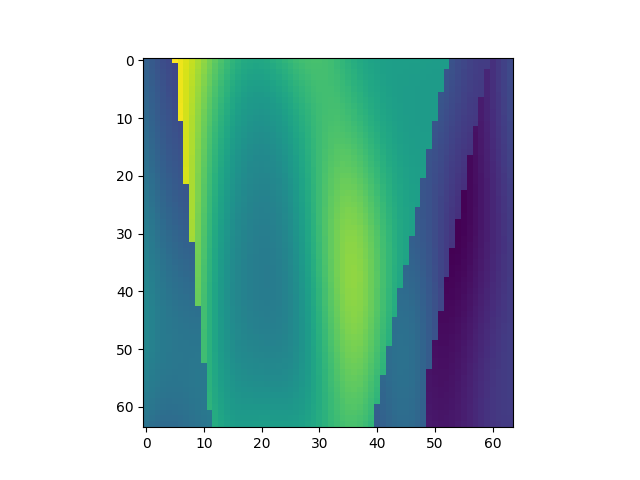

The data file committed next to this chart (first rows):
, x, y, z, IC
2560, 1, 41, 1, 1.882
2561, 1, 41, 2, 1.822
2562, 1, 41, 3, 1.766
2563, 1, 41, 4, 1.717
2564, 1, 41, 5, 1.674
2565, 1, 41, 6, 3.565
2566, 1, 41, 7, 3.508
2567, 1, 41, 8, 3.435
2568, 1, 41, 9, 3.351
2569, 1, 41, 10, 3.258
2570, 1, 41, 11, 3.16
2571, 1, 41, 12, 3.061
2572, 1, 41, 13, 2.965
2573, 1, 41, 14, 2.874
2574, 1, 41, 15, 2.792
2575, 1, 41, 16, 2.723
2576, 1, 41, 17, 2.667
2577, 1, 41, 18, 2.626
2578, 1, 41, 19, 2.601
2579, 1, 41, 20, 2.592
2580, 1, 41, 21, 2.598
2581, 1, 41, 22, 2.617
2582, 1, 41, 23, 2.647
2583, 1, 41, 24, 2.684
2584, 1, 41, 25, 2.725
2585, 1, 41, 26, 2.765
2586, 1, 41, 27, 2.803
2587, 1, 41, 28, 2.833
2588, 1, 41, 29, 2.853
2589, 1, 41, 30, 2.862
2590, 1, 41, 31, 2.859
2591, 1, 41, 32, 2.844
2592, 1, 41, 33, 2.818
2593, 1, 41, 34, 2.783
2594, 1, 41, 35, 2.742
2595, 1, 41, 36, 2.698
2596, 1, 41, 37, 2.655
2597, 1, 41, 38, 2.614
2598, 1, 41, 39, 2.579
2599, 1, 41, 40, 2.551
2600, 1, 41, 41, 2.53
2601, 1, 41, 42, 2.515
2602, 1, 41, 43, 2.507
2603, 1, 41, 44, 2.503
2604, 1, 41, 45, 2.501
2605, 1, 41, 46, 2.5
2606, 1, 41, 47, 2.499
2607, 1, 41, 48, 2.496
2608, 1, 41, 49, 2.492
2609, 1, 41, 50, 2.488
2610, 1, 41, 51, 2.483
2611, 1, 41, 52, 2.481
2612, 1, 41, 53, 2.483
2613, 1, 41, 54, 1.751
2614, 1, 41, 55, 1.703
2615, 1, 41, 56, 1.658
2616, 1, 41, 57, 1.62
2617, 1, 41, 58, 1.592
2618, 1, 41, 59, 1.576
2619, 1, 41, 60, 1.574
... 4,036 more rows
